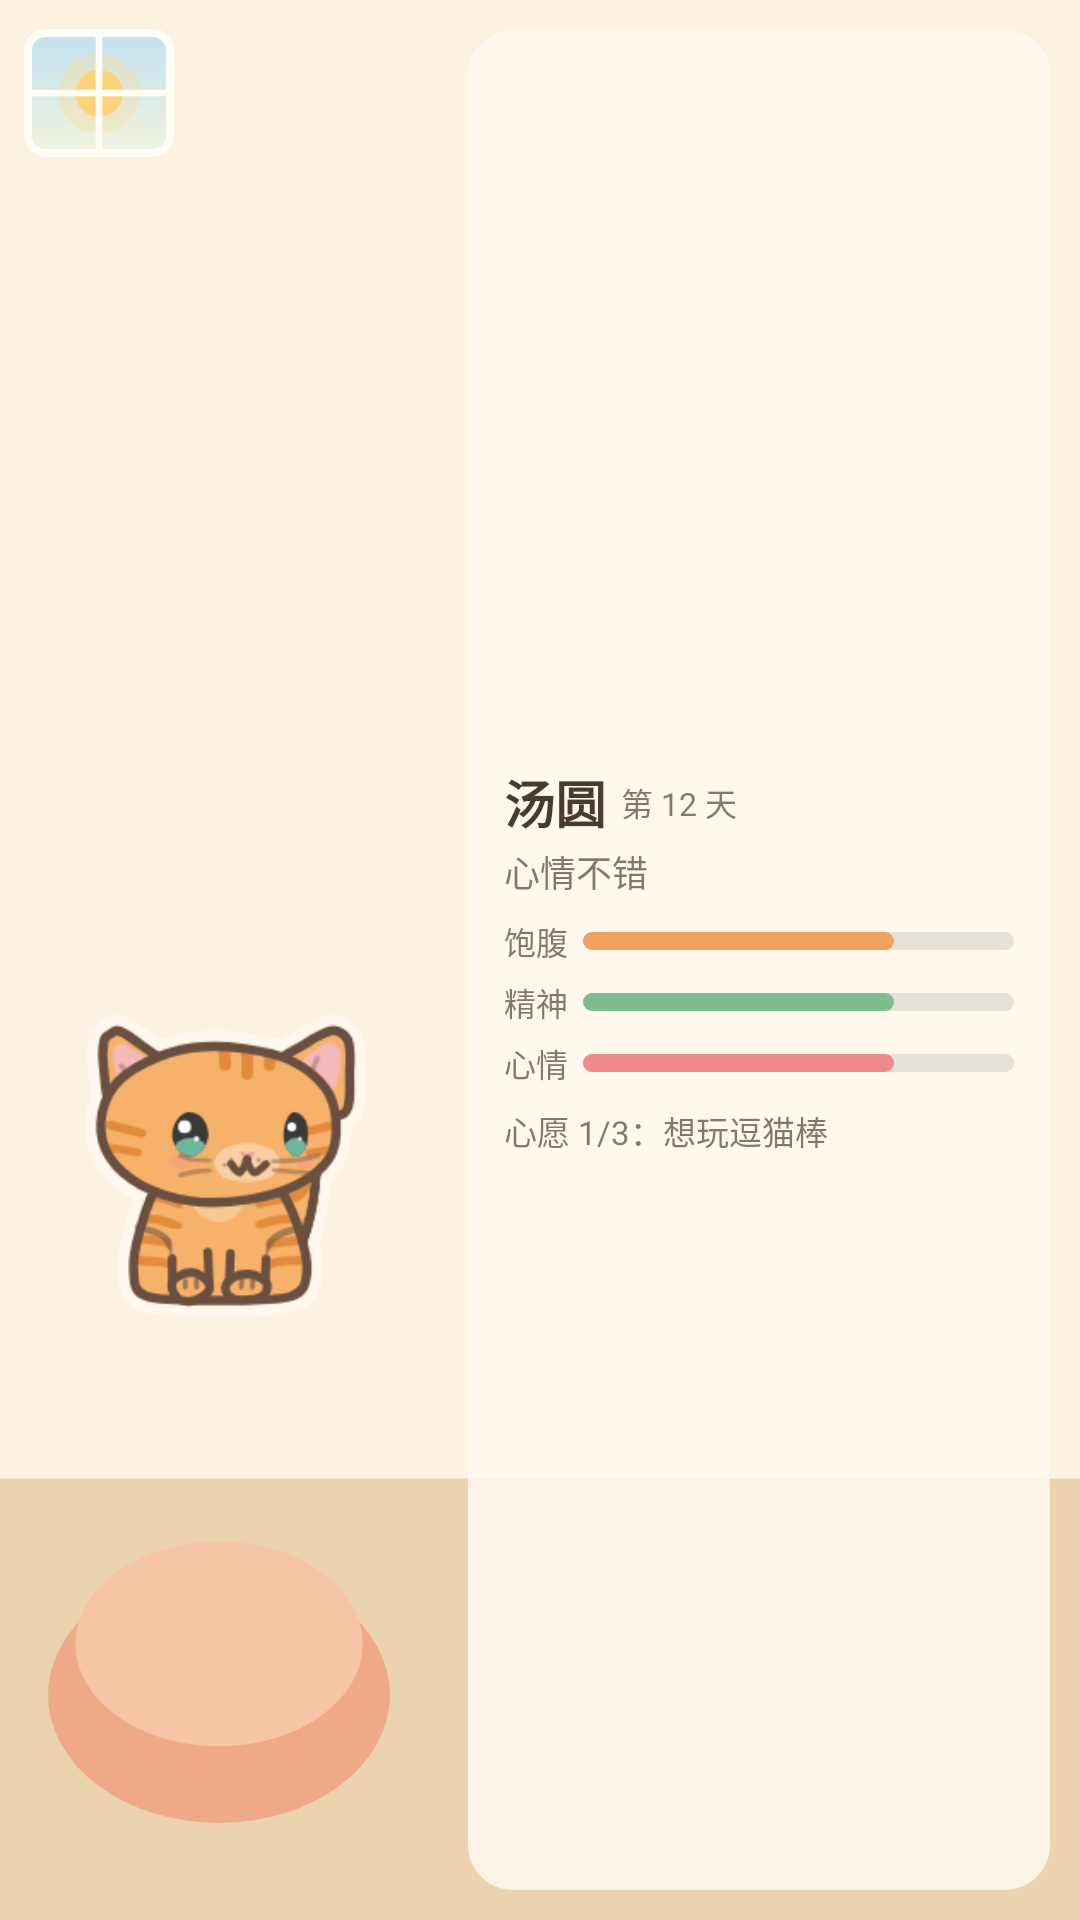

Produce the Android XML layout that renders to this screen, including the resource entries it uses.
<!-- AndroidManifest.xml: application theme AppTheme -->
<!-- res/layout/widget_cat_medium.xml -->
<?xml version="1.0" encoding="utf-8"?>
<FrameLayout xmlns:android="http://schemas.android.com/apk/res/android" android:id="@android:id/background" android:layout_width="match_parent" android:layout_height="match_parent" android:background="@drawable/widget_wall_day" android:clipToOutline="true">
<LinearLayout android:layout_width="match_parent" android:layout_height="match_parent" android:orientation="vertical">
        <FrameLayout android:layout_width="match_parent" android:layout_height="0dp" android:layout_weight="70" />
        <ImageView android:id="@+id/ground" android:layout_width="match_parent" android:layout_height="0dp" android:layout_weight="30" android:contentDescription="@null" android:scaleType="fitXY" android:src="@drawable/widget_floor" android:tint="#EBD3AE" />
    </LinearLayout>
<LinearLayout android:layout_width="match_parent" android:layout_height="match_parent" android:orientation="horizontal">
    <FrameLayout android:layout_width="0dp" android:layout_height="match_parent" android:layout_weight="43">
        <FrameLayout android:id="@+id/window" android:layout_width="50dp" android:layout_height="44dp" android:layout_gravity="top|start" android:layout_marginStart="8dp" android:layout_marginTop="9dp">
        <ImageView android:id="@+id/window_sky" android:layout_width="match_parent" android:layout_height="match_parent" android:contentDescription="@null" android:src="@drawable/widget_win_day" />
        <ImageView android:id="@+id/window_deco" android:layout_width="match_parent" android:layout_height="match_parent" android:layout_margin="8dp" android:contentDescription="@null" android:scaleType="fitCenter" android:src="@drawable/widget_deco_sun" />
        <ImageView android:id="@+id/window_frame" android:layout_width="match_parent" android:layout_height="match_parent" android:contentDescription="@null" android:src="@drawable/widget_win_frame" />
    </FrameLayout>
        <ImageView android:id="@+id/deco" android:layout_width="50dp" android:layout_height="50dp" android:layout_gravity="top|start" android:layout_marginStart="8dp" android:layout_marginTop="6dp" android:contentDescription="@null" android:scaleType="fitCenter" android:visibility="gone" />
        <LinearLayout android:layout_width="match_parent" android:layout_height="match_parent" android:gravity="center_horizontal" android:orientation="vertical">
<FrameLayout android:layout_width="match_parent" android:layout_height="0dp" android:layout_weight="79" />
<ImageView android:id="@+id/cushion" android:layout_width="match_parent" android:layout_height="0dp" android:layout_weight="16" android:contentDescription="@null" android:scaleType="fitXY" android:src="@drawable/widget_cushion" android:layout_marginStart="16dp" android:layout_marginEnd="16dp"/>
<FrameLayout android:layout_width="match_parent" android:layout_height="0dp" android:layout_weight="5" />
</LinearLayout>
        <LinearLayout android:layout_width="match_parent" android:layout_height="match_parent" android:gravity="center_horizontal" android:orientation="vertical">
<FrameLayout android:layout_width="match_parent" android:layout_height="0dp" android:layout_weight="22" />
<ImageView android:id="@+id/cat" android:layout_width="match_parent" android:layout_height="0dp" android:layout_weight="73" android:contentDescription="@null" android:scaleType="fitCenter" android:src="@drawable/widget_preview_cat"/>
<FrameLayout android:layout_width="match_parent" android:layout_height="0dp" android:layout_weight="5" />
</LinearLayout>
    </FrameLayout>
    <LinearLayout android:id="@+id/card" android:layout_width="0dp" android:layout_height="match_parent" android:layout_margin="10dp" android:layout_weight="57" android:background="@drawable/widget_card_light" android:gravity="center_vertical" android:orientation="vertical" android:paddingStart="12dp" android:paddingEnd="12dp">
        <LinearLayout android:layout_width="match_parent" android:layout_height="wrap_content" android:gravity="center_vertical" android:orientation="horizontal">
            <TextView android:id="@+id/name" android:layout_width="wrap_content" android:layout_height="wrap_content" android:ellipsize="end" android:includeFontPadding="false" android:maxLines="1" android:text="汤圆" android:textColor="#4A3A34" android:textSize="17sp" android:textStyle="bold" />
            <TextView android:id="@+id/days" android:layout_width="wrap_content" android:layout_height="wrap_content" android:ellipsize="end" android:includeFontPadding="false" android:maxLines="1" android:text="第 12 天" android:textColor="#AD4A3A34" android:textSize="10.5sp" android:layout_marginStart="5dp"/>
            <FrameLayout android:layout_width="0dp" android:layout_height="1dp" android:layout_weight="1" />
            <TextView android:id="@+id/letters" android:layout_width="wrap_content" android:layout_height="wrap_content" android:background="@drawable/widget_letters" android:drawablePadding="3dp" android:drawableStart="@drawable/widget_envelope" android:gravity="center_vertical" android:paddingStart="7dp" android:paddingTop="3dp" android:paddingEnd="7dp" android:paddingBottom="3dp" android:text="2" android:textColor="#FFFFFF" android:textSize="11sp" android:textStyle="bold" android:visibility="gone" />
        </LinearLayout>
        <TextView android:id="@+id/status" android:layout_width="wrap_content" android:layout_height="wrap_content" android:ellipsize="end" android:includeFontPadding="false" android:maxLines="1" android:text="心情不错" android:textColor="#AD4A3A34" android:textSize="12sp" android:layout_marginTop="2dp"/>
        <LinearLayout android:layout_width="match_parent" android:layout_height="wrap_content" android:gravity="center_vertical" android:orientation="horizontal" android:layout_marginTop="7dp">
            <TextView android:id="@+id/food_label" android:layout_width="wrap_content" android:layout_height="wrap_content" android:ellipsize="end" android:includeFontPadding="false" android:maxLines="1" android:text="饱腹" android:textColor="#AD4A3A34" android:textSize="10.5sp" />
            <ProgressBar android:id="@+id/food" style="?android:attr/progressBarStyleHorizontal" android:layout_width="0dp" android:layout_height="6dp" android:layout_marginStart="5dp" android:layout_weight="1" android:max="100" android:progress="72" android:progressDrawable="@drawable/widget_bar_food" />
        </LinearLayout>
<LinearLayout android:layout_width="match_parent" android:layout_height="wrap_content" android:gravity="center_vertical" android:orientation="horizontal" android:layout_marginTop="5dp">
            <TextView android:id="@+id/energy_label" android:layout_width="wrap_content" android:layout_height="wrap_content" android:ellipsize="end" android:includeFontPadding="false" android:maxLines="1" android:text="精神" android:textColor="#AD4A3A34" android:textSize="10.5sp" />
            <ProgressBar android:id="@+id/energy" style="?android:attr/progressBarStyleHorizontal" android:layout_width="0dp" android:layout_height="6dp" android:layout_marginStart="5dp" android:layout_weight="1" android:max="100" android:progress="72" android:progressDrawable="@drawable/widget_bar_energy" />
        </LinearLayout>
<LinearLayout android:layout_width="match_parent" android:layout_height="wrap_content" android:gravity="center_vertical" android:orientation="horizontal" android:layout_marginTop="5dp">
            <TextView android:id="@+id/mood_label" android:layout_width="wrap_content" android:layout_height="wrap_content" android:ellipsize="end" android:includeFontPadding="false" android:maxLines="1" android:text="心情" android:textColor="#AD4A3A34" android:textSize="10.5sp" />
            <ProgressBar android:id="@+id/mood" style="?android:attr/progressBarStyleHorizontal" android:layout_width="0dp" android:layout_height="6dp" android:layout_marginStart="5dp" android:layout_weight="1" android:max="100" android:progress="72" android:progressDrawable="@drawable/widget_bar_mood" />
        </LinearLayout>
        <TextView android:id="@+id/extra" android:layout_width="wrap_content" android:layout_height="wrap_content" android:ellipsize="end" android:includeFontPadding="false" android:maxLines="1" android:text="心愿 1/3：想玩逗猫棒" android:textColor="#AD4A3A34" android:textSize="11sp" android:layout_marginTop="7dp"/>
    </LinearLayout>
</LinearLayout>
</FrameLayout>
<!-- resources referenced by this layout -->
<resources>
  <!-- drawable widget_bar_energy (drawable) -->
  <?xml version="1.0" encoding="utf-8"?>
  <layer-list xmlns:android="http://schemas.android.com/apk/res/android">
      <item android:id="@android:id/background"><shape><corners android:radius="3dp" /><solid android:color="#33808080" /></shape></item>
      <item android:id="@android:id/progress"><scale android:scaleWidth="100%"><shape><corners android:radius="3dp" /><solid android:color="#7DBD8E" /></shape></scale></item>
  </layer-list>
  <!-- drawable widget_bar_food (drawable) -->
  <?xml version="1.0" encoding="utf-8"?>
  <layer-list xmlns:android="http://schemas.android.com/apk/res/android">
      <item android:id="@android:id/background"><shape><corners android:radius="3dp" /><solid android:color="#33808080" /></shape></item>
      <item android:id="@android:id/progress"><scale android:scaleWidth="100%"><shape><corners android:radius="3dp" /><solid android:color="#F0A25E" /></shape></scale></item>
  </layer-list>
  <!-- drawable widget_bar_mood (drawable) -->
  <?xml version="1.0" encoding="utf-8"?>
  <layer-list xmlns:android="http://schemas.android.com/apk/res/android">
      <item android:id="@android:id/background"><shape><corners android:radius="3dp" /><solid android:color="#33808080" /></shape></item>
      <item android:id="@android:id/progress"><scale android:scaleWidth="100%"><shape><corners android:radius="3dp" /><solid android:color="#EE8A8E" /></shape></scale></item>
  </layer-list>
  <!-- drawable widget_card_light (drawable) -->
  <?xml version="1.0" encoding="utf-8"?>
  <shape xmlns:android="http://schemas.android.com/apk/res/android"><solid android:color="#D1FFFBF2" /><corners android:radius="15dp" /></shape>
  <!-- drawable widget_cushion (drawable) -->
  <?xml version="1.0" encoding="utf-8"?>
  <vector xmlns:android="http://schemas.android.com/apk/res/android" android:width="100dp" android:height="24dp" android:viewportWidth="100" android:viewportHeight="24">
      <path android:fillColor="#F0A987" android:pathData="M0,14 a50,10 0 1,0 100,0 a50,10 0 1,0 -100,0" />
      <path android:fillColor="#F8C4A6" android:pathData="M8,10 a42,8 0 1,0 84,0 a42,8 0 1,0 -84,0" />
  </vector>
  <!-- drawable widget_envelope (drawable) -->
  <?xml version="1.0" encoding="utf-8"?>
  <vector xmlns:android="http://schemas.android.com/apk/res/android" android:width="11dp" android:height="11dp" android:viewportWidth="16" android:viewportHeight="16">
      <path android:fillColor="#FFFFFF" android:pathData="M1,3.5 C1,2.7 1.7,2 2.5,2 H13.5 C14.3,2 15,2.7 15,3.5 V4 L8,8.4 L1,4 Z M1,5.6 V12.5 C1,13.3 1.7,14 2.5,14 H13.5 C14.3,14 15,13.3 15,12.5 V5.6 L8,10 Z" />
  </vector>
  <!-- drawable widget_floor (drawable) -->
  <?xml version="1.0" encoding="utf-8"?>
  <vector xmlns:android="http://schemas.android.com/apk/res/android" android:width="100dp" android:height="30dp" android:viewportWidth="100" android:viewportHeight="30">
      <path android:fillColor="#FFFFFF" android:pathData="M0,7 H100 V30 H0 Z" />
  </vector>
  <!-- drawable widget_letters (drawable) -->
  <?xml version="1.0" encoding="utf-8"?>
  <shape xmlns:android="http://schemas.android.com/apk/res/android"><solid android:color="#E9785A" /><corners android:radius="20dp" /></shape>
  <!-- drawable widget_wall_day (drawable) -->
  <?xml version="1.0" encoding="utf-8"?>
  <shape xmlns:android="http://schemas.android.com/apk/res/android"><solid android:color="#FBF2E0" /><corners android:radius="@dimen/widget_radius" /></shape>
  <style name="AppTheme" parent="Theme.AppCompat.Light.DarkActionBar">
          
          <item name="colorPrimary">@color/colorPrimary</item>
          <item name="colorPrimaryDark">@color/colorPrimaryDark</item>
          <item name="colorAccent">@color/colorAccent</item>
      </style>
  <color name="colorPrimary">#F08A5D</color>
  <color name="colorPrimaryDark">#4A3A34</color>
  <color name="colorAccent">#F08A5D</color>
</resources>
